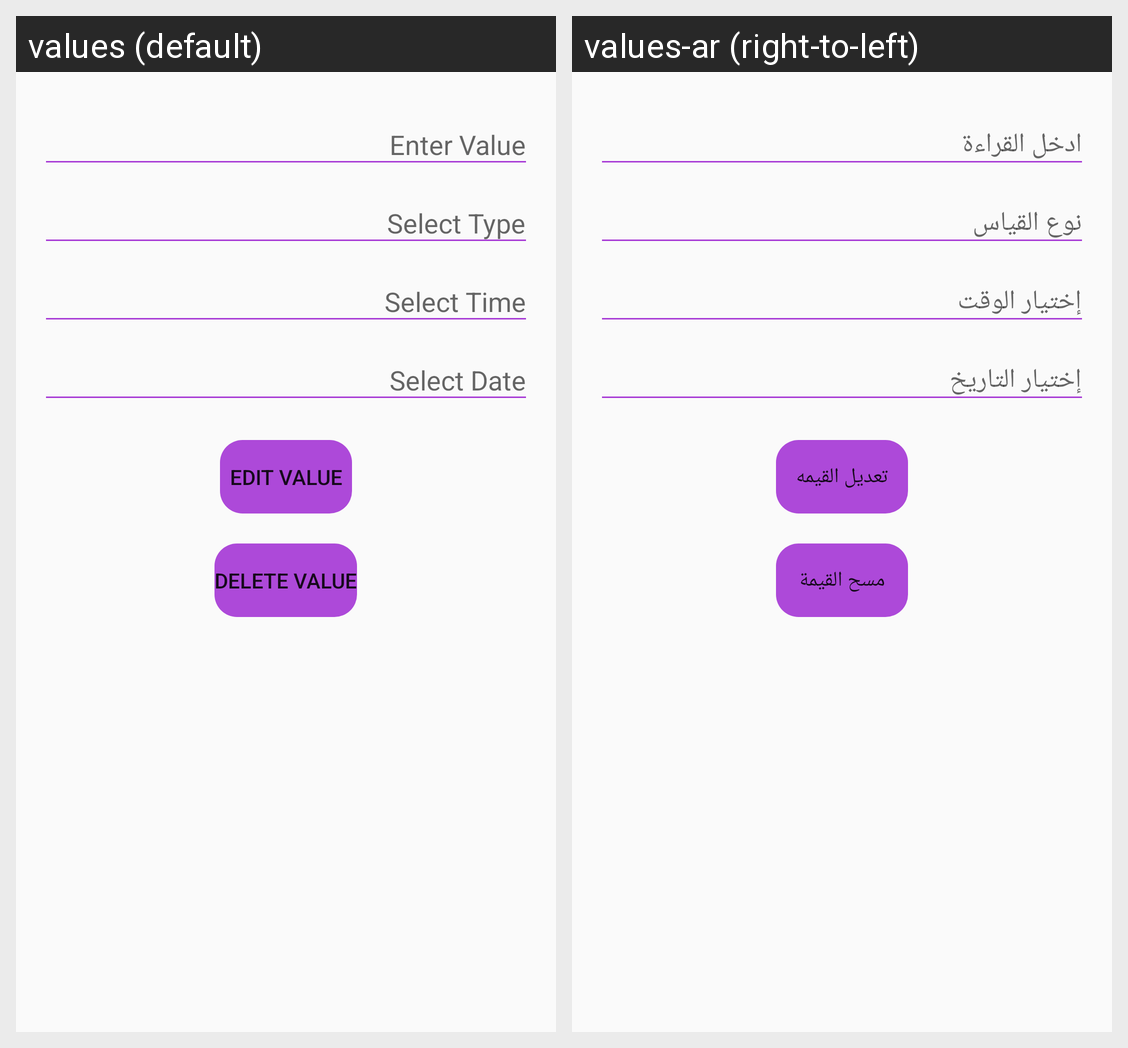

Locale-by-locale string values for the Android screen shown in this grid:
Android screen res/layout/activity_edit.xml rendered under 2 locales, left to right: values (default), values-ar (right-to-left). Device: Nexus 5 (rendered at 1080×1920; each locale shown at half size, 540×960, under a caption strip naming it); theme AppTheme.
Strings drawn on this screen, with the default value and each locale's value (text and hints the layout hard-codes, and strings that could not be matched under every locale, appear in the picture but are not listed):

edit
  values: Edit Value
  values-ar: تعديل القيمه

delete
  values: Delete Value
  values-ar: مسح القيمة
